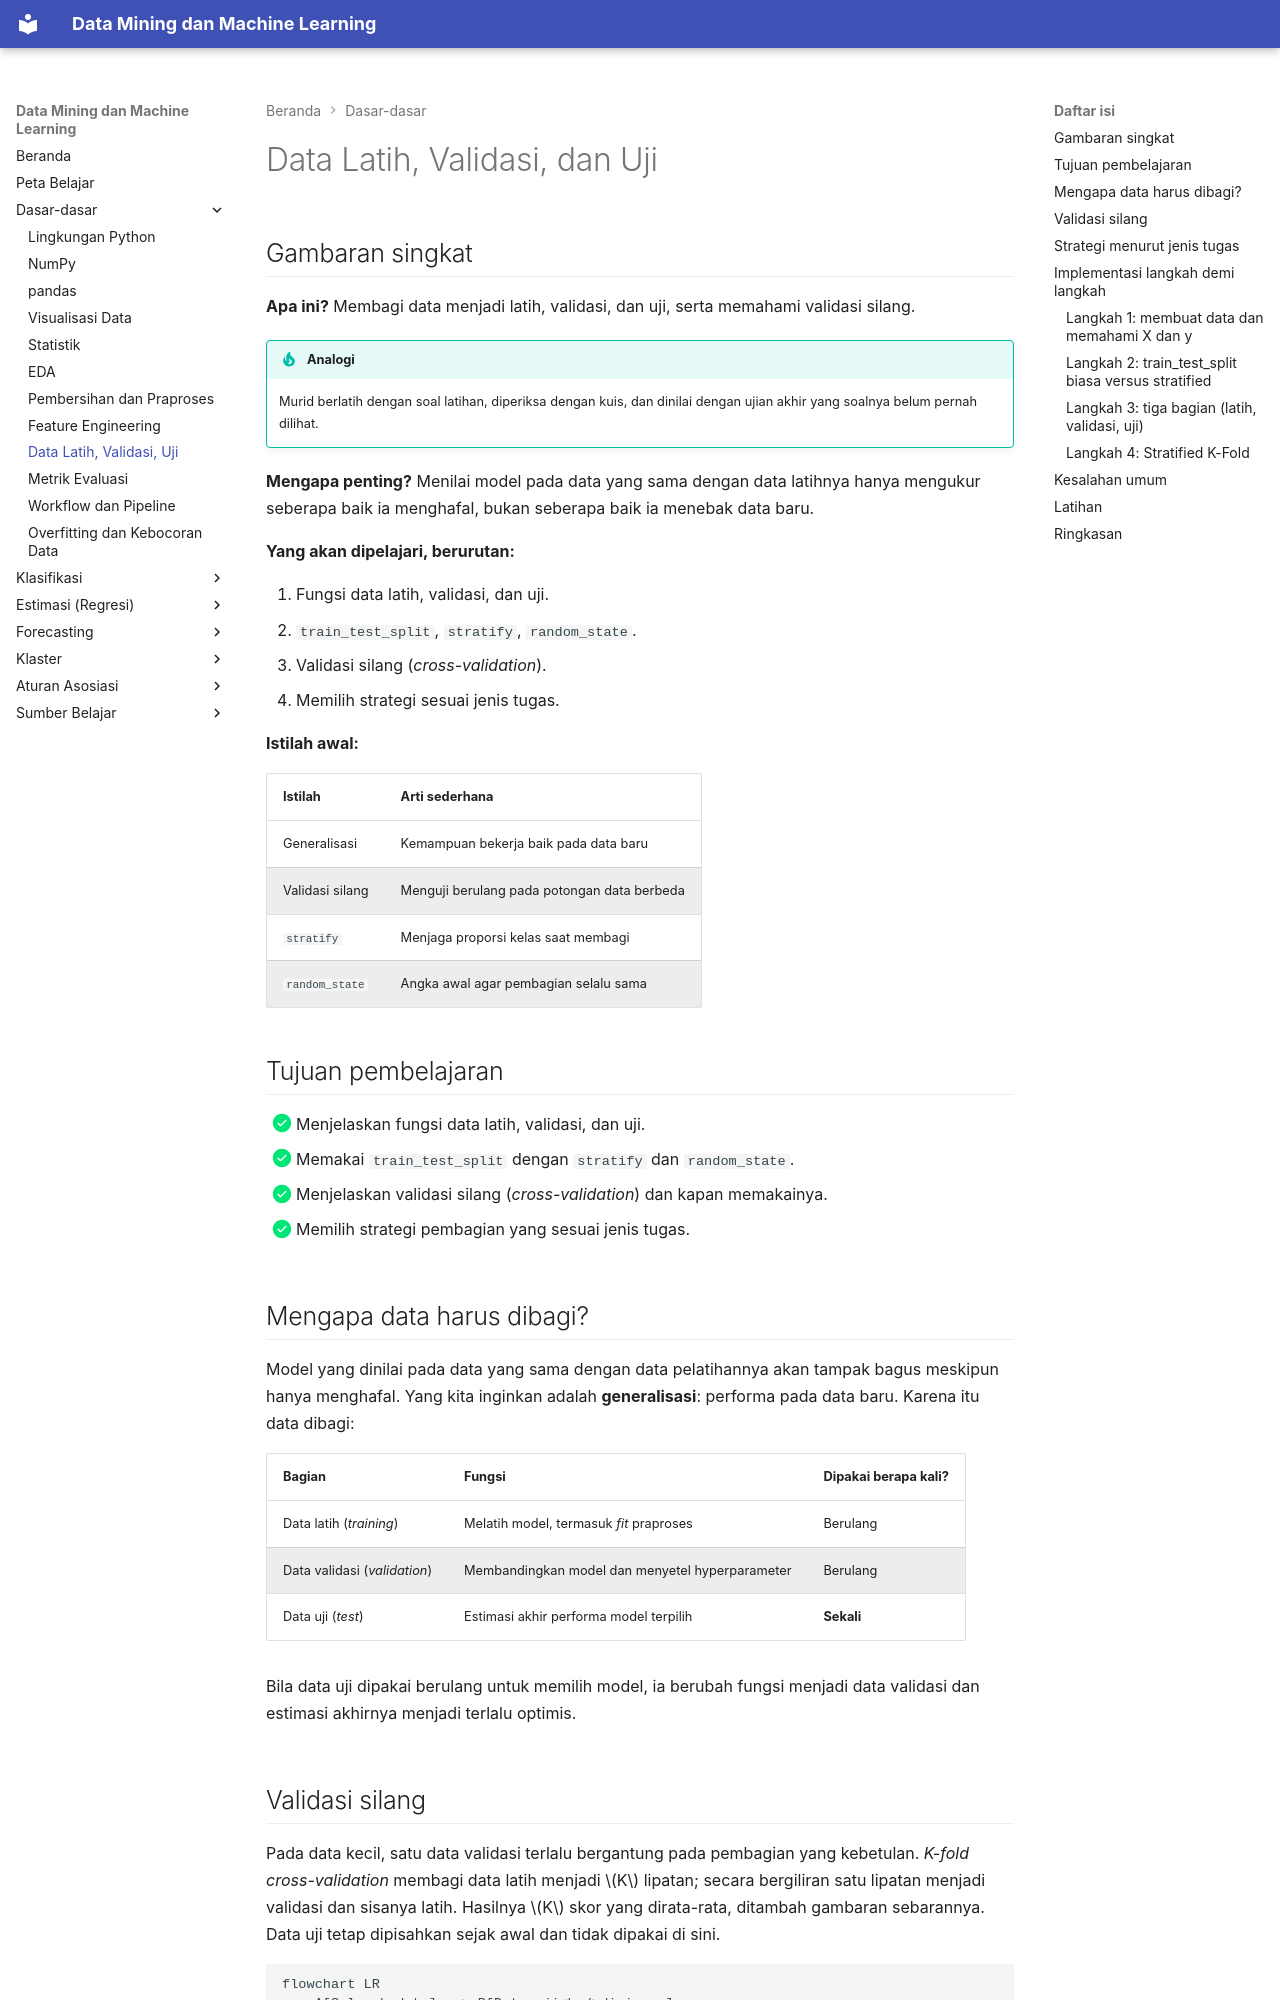

repository: TopekoX/MachineLearning-DataMining · page: fundamentals/data-splitting/index.html · generator: mkdocs

# Data Latih, Validasi, dan Uji

## Gambaran singkat

**Apa ini?** Membagi data menjadi latih, validasi, dan uji, serta memahami validasi silang.

!!! tip "Analogi"
    Murid berlatih dengan soal latihan, diperiksa dengan kuis, dan dinilai dengan ujian akhir yang soalnya belum pernah dilihat.

**Mengapa penting?** Menilai model pada data yang sama dengan data latihnya hanya mengukur seberapa baik ia menghafal, bukan seberapa baik ia menebak data baru.

**Yang akan dipelajari, berurutan:**

1. Fungsi data latih, validasi, dan uji.
2. `train_test_split`, `stratify`, `random_state`.
3. Validasi silang (*cross-validation*).
4. Memilih strategi sesuai jenis tugas.

**Istilah awal:**

| Istilah | Arti sederhana |
|---|---|
| Generalisasi | Kemampuan bekerja baik pada data baru |
| Validasi silang | Menguji berulang pada potongan data berbeda |
| `stratify` | Menjaga proporsi kelas saat membagi |
| `random_state` | Angka awal agar pembagian selalu sama |

## Tujuan pembelajaran

- [x] Menjelaskan fungsi data latih, validasi, dan uji.
- [x] Memakai `train_test_split` dengan `stratify` dan `random_state`.
- [x] Menjelaskan validasi silang (*cross-validation*) dan kapan memakainya.
- [x] Memilih strategi pembagian yang sesuai jenis tugas.

## Mengapa data harus dibagi?

Model yang dinilai pada data yang sama dengan data pelatihannya akan tampak bagus meskipun hanya menghafal. Yang kita inginkan adalah **generalisasi**: performa pada data baru. Karena itu data dibagi:

| Bagian | Fungsi | Dipakai berapa kali? |
|---|---|---|
| Data latih (*training*) | Melatih model, termasuk *fit* praproses | Berulang |
| Data validasi (*validation*) | Membandingkan model dan menyetel hyperparameter | Berulang |
| Data uji (*test*) | Estimasi akhir performa model terpilih | **Sekali** |

Bila data uji dipakai berulang untuk memilih model, ia berubah fungsi menjadi data validasi dan estimasi akhirnya menjadi terlalu optimis.
